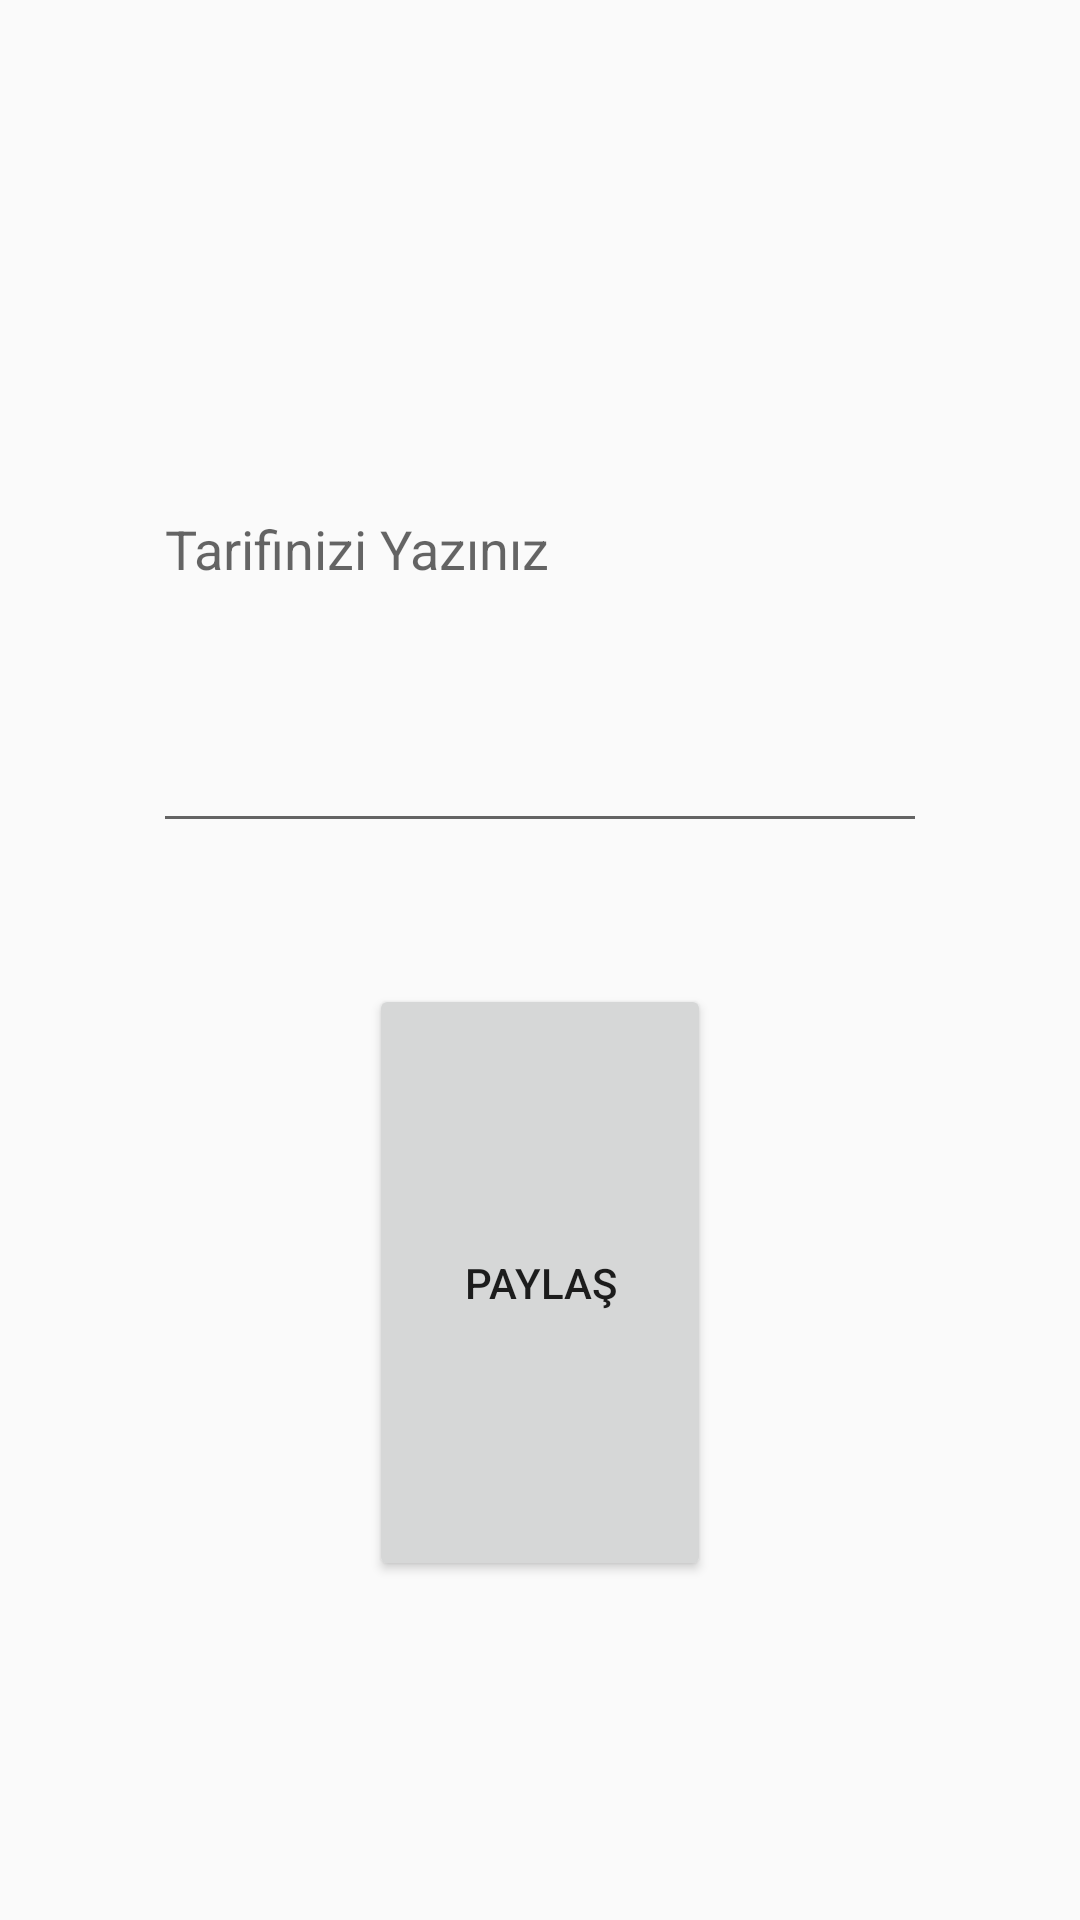

This screen was rendered from an Android layout file. Write that file and the resources it references.
<!-- AndroidManifest.xml: activity theme Theme.AppCompat.Light.DarkActionBar -->
<!-- res/layout/activity_fotograf_paylasma.xml -->
<?xml version="1.0" encoding="utf-8"?>
<androidx.constraintlayout.widget.ConstraintLayout xmlns:android="http://schemas.android.com/apk/res/android"
    xmlns:app="http://schemas.android.com/apk/res-auto"
    xmlns:tools="http://schemas.android.com/tools"
    android:layout_width="match_parent"
    android:layout_height="match_parent"
    tools:context=".view.FotografPaylasmaActivity">

    <EditText
        android:id="@+id/yorumText"
        android:layout_width="258dp"
        android:layout_height="0dp"
        android:layout_marginBottom="47dp"
        android:ems="10"
        android:hint="Tarifinizi Yazınız"
        android:inputType="textPersonName"
        app:layout_constraintBottom_toTopOf="@+id/button3"
        app:layout_constraintEnd_toEndOf="parent"
        app:layout_constraintStart_toStartOf="parent"
        app:layout_constraintTop_toBottomOf="@+id/imageView" />

    <Button
        android:id="@+id/button3"
        android:layout_width="114dp"
        android:layout_height="0dp"
        android:layout_marginBottom="113dp"
        android:onClick="paylas"
        android:text="PAYLAŞ"
        app:layout_constraintBottom_toBottomOf="parent"
        app:layout_constraintEnd_toEndOf="parent"
        app:layout_constraintStart_toStartOf="parent"
        app:layout_constraintTop_toBottomOf="@+id/yorumText"
        tools:ignore="OnClick" />

    <ImageView
        android:id="@+id/imageView"
        android:layout_width="wrap_content"
        android:layout_height="wrap_content"
        android:layout_marginTop="44dp"
        android:layout_marginBottom="38dp"
        android:onClick="gorselSec"
        app:layout_constraintBottom_toTopOf="@+id/yorumText"
        app:layout_constraintEnd_toEndOf="parent"
        app:layout_constraintStart_toStartOf="parent"
        app:layout_constraintTop_toTopOf="parent"
        app:srcCompat="@drawable/fotograf" />

</androidx.constraintlayout.widget.ConstraintLayout>
<!-- resources referenced by this layout -->
<resources>
  <!-- drawable fotograf: png bitmap (drawable, 6101 bytes) -->
</resources>
